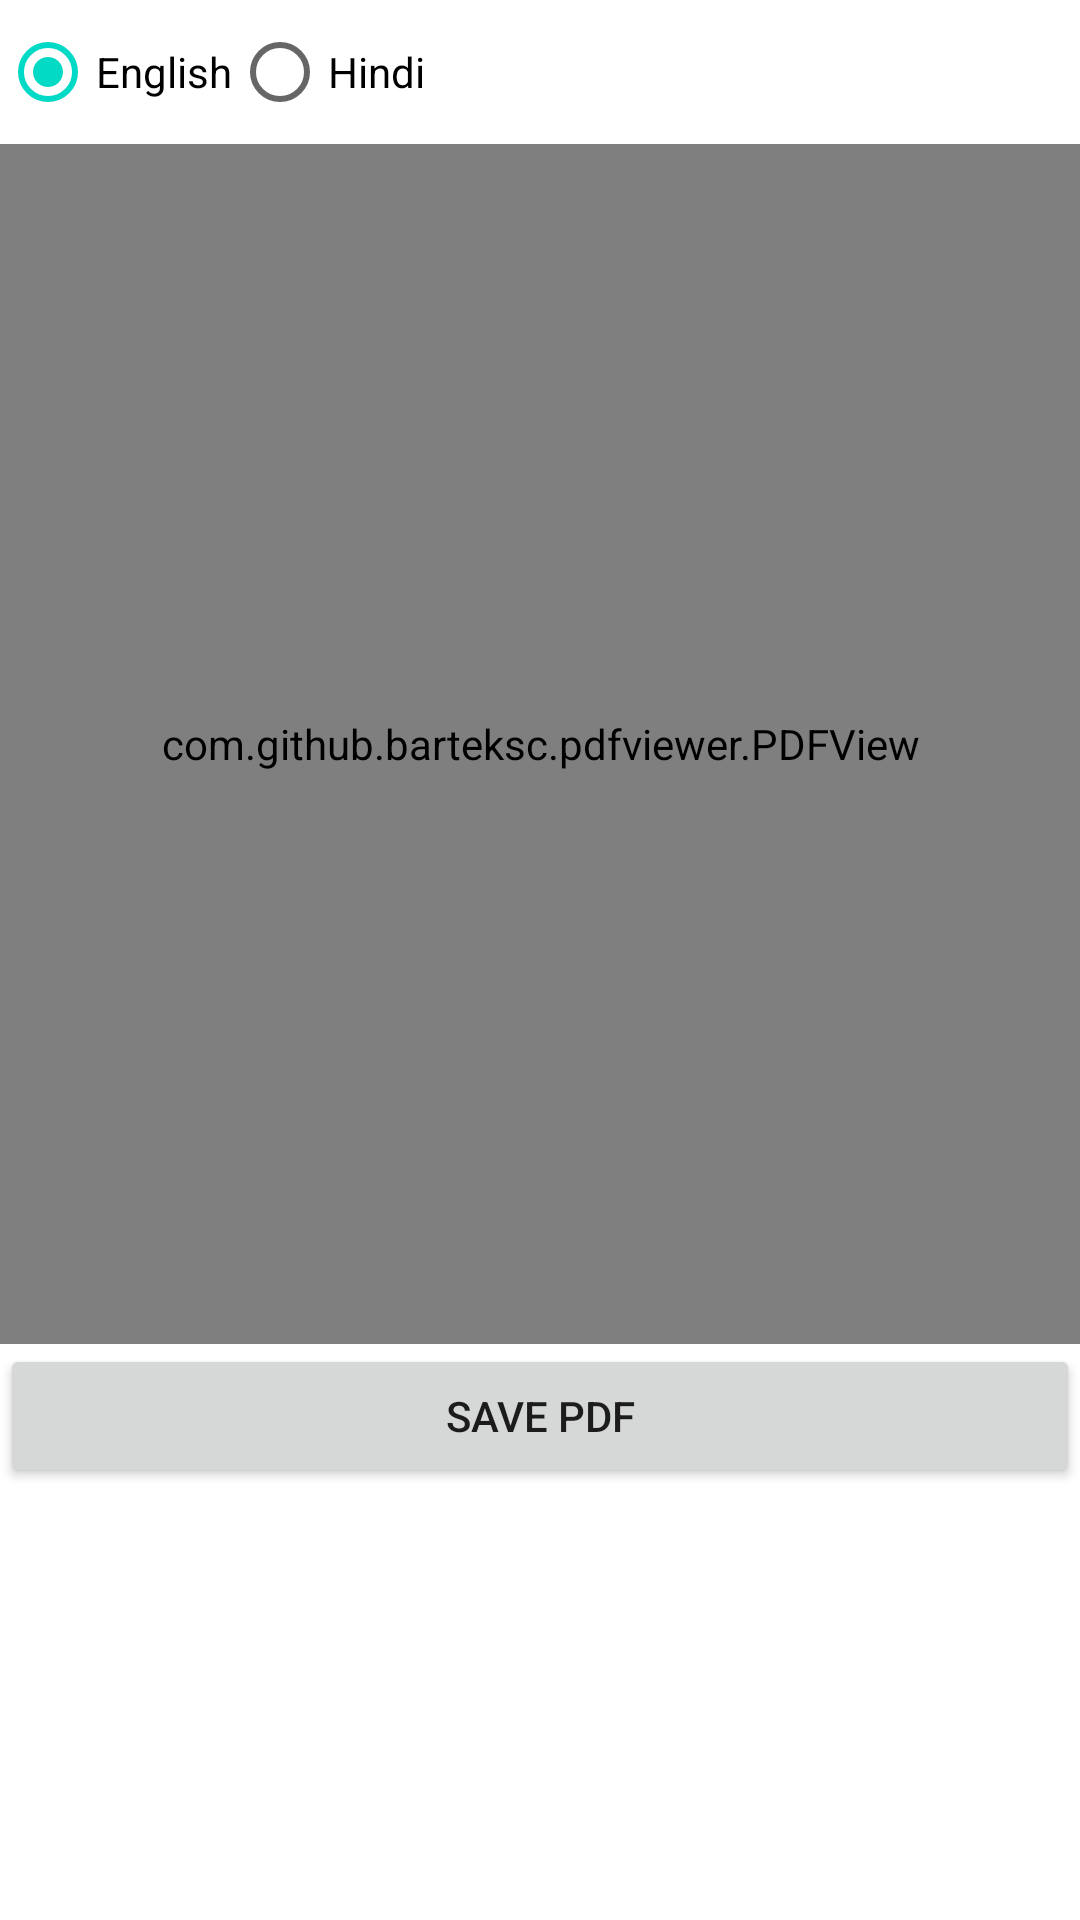

The Android layout XML behind this screen, and the referenced resources:
<!-- AndroidManifest.xml: application theme Theme.CardPrintSmart -->
<!-- res/layout/fragment_demo_application_maker.xml -->
<?xml version="1.0" encoding="utf-8"?>
<LinearLayout
    xmlns:android="http://schemas.android.com/apk/res/android"
    xmlns:app="http://schemas.android.com/apk/res-auto"
    android:layout_width="match_parent"
    android:layout_height="match_parent"
    android:orientation="vertical">

    <RadioGroup
        android:id="@+id/languageSelector"
        android:layout_width="match_parent"
        android:layout_height="wrap_content"
        android:orientation="horizontal">

        <RadioButton
            android:id="@+id/radio_english"
            android:layout_width="wrap_content"
            android:layout_height="wrap_content"
            android:text="English"
            android:checked="true" />

        <RadioButton
            android:id="@+id/radio_hindi"
            android:layout_width="wrap_content"
            android:layout_height="wrap_content"
            android:text="Hindi" />
    </RadioGroup>

    <com.github.barteksc.pdfviewer.PDFView
        android:id="@+id/pdfView1"
        android:layout_width="match_parent"
        android:layout_height="400dp"
        app:layout_constraintTop_toBottomOf="@id/languageSelector" />

    <Button
        android:id="@+id/pdfBtn1"
        android:layout_width="match_parent"
        android:layout_height="wrap_content"
        android:text="Save PDF" />
</LinearLayout>
<!-- resources referenced by this layout -->
<resources>
  <style name="Theme.CardPrintSmart" parent="Theme.MaterialComponents.Light.NoActionBar">
          
          <item name="colorPrimary">#410051</item>
          <item name="colorPrimaryVariant">#002543</item>
          <item name="colorOnPrimary">@color/white</item>
          
          <item name="colorSecondary">@color/teal_200</item>
          <item name="colorSecondaryVariant">@color/teal_700</item>
          <item name="colorOnSecondary">@color/black</item>
          
          <item name="android:statusBarColor">?attr/colorPrimaryVariant</item>
          
      </style>
  <!-- not gathered from this repository: default colours our renderer supplied (Android Studio template values) -->
  <color name="teal_200">#FF03DAC5</color>
  <color name="teal_700">#FF018786</color>
  <color name="black">#FF000000</color>
  <color name="white">#FFFFFFFF</color>
</resources>
